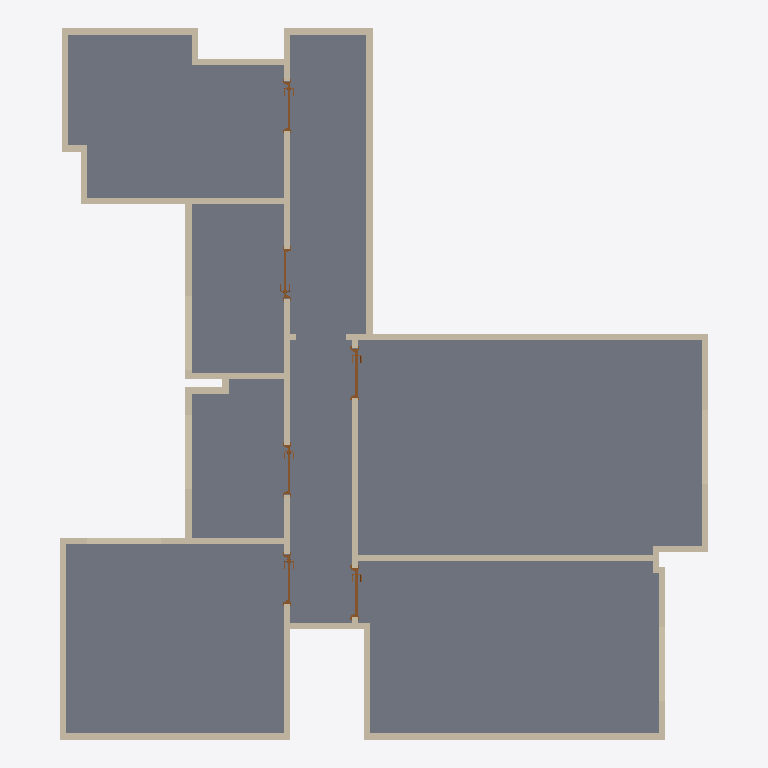
Plan cut of the same IFC building model at storey 'Level 1' (level 0.00 m, cut at 1.40 m), seen from above with north up, elements coloured by IFC class: 29 walls (beige), 6 doors (brown), 1 slab (grey). Cut surfaces are drawn darker.
Extent 10.5 m × 11.6 m × 2.9 m (x, y, z). Storeys (2): Level 1 at 0.00 m; Level 2 at 2.50 m. Elements (37): 29 IfcWall, 6 IfcDoor, 1 IfcRoof, 1 IfcSlab.

HEADER;
FILE_DESCRIPTION(('ViewDefinition [CoordinationView, QuantityTakeOffAddOnView]','RevitIdentifiers [ContentGUID: 51ed02bb-a5cd-484a-b98b-da7358a4f8e2, VersionGUID: ce506dbb-1d7d-4898-a29a-81120ef31d70, NumberOfSaves: 8]','CoordinateReference [CoordinateBase: Project Base Point, ProjectSite: Default Site]'),'2;1');
FILE_NAME('apartmentC_HL2_reference.ifc','2026-10-07T02:43:59+01:00',(''),(''),'ODA SDAI 25.12','Autodesk - Revit 26.4.0.32 (ENG) - 26.4.0.32','');
FILE_SCHEMA(('IFC4X3'));
ENDSEC;
DATA;
#21=IFCPROJECT('1HxGAxfSr8IhcBsdEdMmSI',#6,'Project Number',$,$,'Project Name','Project Status',(#13),#8227);
#35=IFCSITE('1HxGAxfSr8IhcBsdEdMmSG',#6,'Default',$,$,#34,$,$,.ELEMENT.,(51,30,23,112487),(0,-7,-37,-956022),0.0,$,$);
#25=IFCBUILDING('1HxGAxfSr8IhcBsdEdMmSJ',#6,'',$,$,#24,$,'',.ELEMENT.,$,$,#22);
#28=IFCBUILDINGSTOREY('1w2kgyXAD2C9c7QsT4npO9',#6,'Level 1',$,$,#27,$,'Level 1',.ELEMENT.,1.752909E-10);
#32=IFCBUILDINGSTOREY('1w2kgyXAD2C9c7QsT4npsv',#6,'Level 2',$,$,#31,$,'Level 2',.ELEMENT.,2499.9999999999995);
#1423=IFCSLAB('2hC9WkD4vB0e$$oiHEx24f',#6,'Floor:Generic 200mm:447062',$,$,#1383,#1422,'447062',.FLOOR.);
#313=IFCWALL('2kg8HeZCHDAvGPrpw7snjV',#6,'Basic Wall:Generic - 100mm 2:440670',$,$,#297,#302,'440670',.STANDARD.);
#397=IFCWALL('2kg8HeZCHDAvGPrpw7sncV',#6,'Basic Wall:Generic - 100mm 2:441246',$,$,#385,#389,'441246',.STANDARD.);
#928=IFCWALL('2kg8HeZCHDAvGPrpw7sslI',#6,'Basic Wall:Generic - 100mm 2:444883',$,$,#916,#920,'444883',.STANDARD.);
#676=IFCWALL('2kg8HeZCHDAvGPrpw7ssFY',#6,'Basic Wall:Generic - 100mm 2:442851',$,$,#664,#668,'442851',.STANDARD.);
#459=IFCWALL('2kg8HeZCHDAvGPrpw7snwh',#6,'Basic Wall:Generic - 100mm 2:441514',$,$,#447,#451,'441514',.STANDARD.);
#712=IFCWALL('2kg8HeZCHDAvGPrpw7ss39',#6,'Basic Wall:Generic - 100mm 2:443080',$,$,#700,#704,'443080',.STANDARD.);
#748=IFCWALL('2kg8HeZCHDAvGPrpw7ss51',#6,'Basic Wall:Generic - 100mm 2:443200',$,$,#736,#740,'443200',.STANDARD.);
#495=IFCWALL('2kg8HeZCHDAvGPrpw7sn_U',#6,'Basic Wall:Generic - 100mm 2:441759',$,$,#483,#487,'441759',.STANDARD.);
#1216=IFCWALL('2kg8HeZCHDAvGPrpw7ssn_',#6,'Basic Wall:Generic - 100mm 2:446079',$,$,#1204,#1208,'446079',.STANDARD.);
#1180=IFCWALL('2kg8HeZCHDAvGPrpw7ss$1',#6,'Basic Wall:Generic - 100mm 2:445888',$,$,#1168,#1172,'445888',.STANDARD.);
#784=IFCWALL('2kg8HeZCHDAvGPrpw7ssPq',#6,'Basic Wall:Generic - 100mm 2:443509',$,$,#772,#776,'443509',.STANDARD.);
#361=IFCWALL('2kg8HeZCHDAvGPrpw7snW$',#6,'Basic Wall:Generic - 100mm 2:440894',$,$,#348,#352,'440894',.STANDARD.);
#1288=IFCWALL('2kg8HeZCHDAvGPrpw7stCA',#6,'Basic Wall:Generic - 100mm 2:446731',$,$,#1276,#1280,'446731',.STANDARD.);
#856=IFCWALL('2kg8HeZCHDAvGPrpw7ssgh',#6,'Basic Wall:Generic - 100mm 2:444586',$,$,#844,#848,'444586',.STANDARD.);
#1036=IFCWALL('2kg8HeZCHDAvGPrpw7ssb8',#6,'Basic Wall:Generic - 100mm 2:445257',$,$,#1024,#1028,'445257',.STANDARD.);
#640=IFCWALL('2kg8HeZCHDAvGPrpw7ssDB',#6,'Basic Wall:Generic - 100mm 2:442698',$,$,#628,#632,'442698',.STANDARD.);
#1072=IFCWALL('2kg8HeZCHDAvGPrpw7ssdr',#6,'Basic Wall:Generic - 100mm 2:445428',$,$,#1060,#1064,'445428',.STANDARD.);
#892=IFCWALL('2kg8HeZCHDAvGPrpw7ssiR',#6,'Basic Wall:Generic - 100mm 2:444698',$,$,#880,#884,'444698',.STANDARD.);
#964=IFCWALL('2kg8HeZCHDAvGPrpw7ssXT',#6,'Basic Wall:Generic - 100mm 2:445020',$,$,#952,#956,'445020',.STANDARD.);
#1252=IFCWALL('2kg8HeZCHDAvGPrpw7sspm',#6,'Basic Wall:Generic - 100mm 2:446193',$,$,#1240,#1244,'446193',.STANDARD.);
#604=IFCWALL('2kg8HeZCHDAvGPrpw7ssAe',#6,'Basic Wall:Generic - 100mm 2:442537',$,$,#592,#596,'442537',.STANDARD.);
#1144=IFCWALL('2kg8HeZCHDAvGPrpw7ssyt',#6,'Basic Wall:Generic - 100mm 2:445750',$,$,#1132,#1136,'445750',.STANDARD.);
#532=IFCWALL('2kg8HeZCHDAvGPrpw7snno',#6,'Basic Wall:Generic - 100mm 2:441971',$,$,#520,#524,'441971',.STANDARD.);
#7800=IFCDOOR('2cIjAyFVT85Pc1WR_k7FAk',#6,'Doors_IntSgl_1:810x2110mm:454372',$,$,#8124,#7796,'454372',2110.0,809.9999999999994,.DOOR.,$,$);
#1324=IFCWALL('2kg8HeZCHDAvGPrpw7stEL',#6,'Basic Wall:Generic - 100mm 2:446868',$,$,#1312,#1316,'446868',.STANDARD.);
#7775=IFCDOOR('2cIjAyFVT85Pc1WR_k7FBL',#6,'Doors_IntSgl_1:810x2110mm:454303',$,$,#8104,#7771,'454303',2110.0,809.9999999999994,.DOOR.,$,$);
#1000=IFCWALL('2kg8HeZCHDAvGPrpw7ssYn',#6,'Basic Wall:Generic - 100mm 2:445104',$,$,#988,#992,'445104',.STANDARD.);
#1108=IFCWALL('2kg8HeZCHDAvGPrpw7ssxE',#6,'Basic Wall:Generic - 100mm 2:445647',$,$,#1096,#1100,'445647',.STANDARD.);
#7750=IFCDOOR('2cIjAyFVT85Pc1WR_k7F8M',#6,'Doors_IntSgl_1:810x2110mm:454236',$,$,#8064,#7746,'454236',2110.0,809.9999999999994,.DOOR.,$,$);
#7725=IFCDOOR('2cIjAyFVT85Pc1WR_k7F5H',#6,'Doors_IntSgl_1:810x2110mm:453915',$,$,#8044,#7721,'453915',2110.0,809.9999999999994,.DOOR.,$,$);
#7688=IFCDOOR('2cIjAyFVT85Pc1WR_k7F1J',#6,'Doors_IntSgl_1:810x2110mm:453657',$,$,#8024,#7684,'453657',2110.0,809.9999999999995,.DOOR.,$,$);
#7825=IFCDOOR('2cIjAyFVT85Pc1WR_k7FCh',#6,'Doors_IntSgl_1:810x2110mm:454497',$,$,#8084,#7821,'454497',2110.0,809.9999999999994,.DOOR.,$,$);
#1360=IFCWALL('2kg8HeZCHDAvGPrpw7stE$',#6,'Basic Wall:Generic - 100mm 2:446910',$,$,#1348,#1352,'446910',.STANDARD.);
#568=IFCWALL('2kg8HeZCHDAvGPrpw7snpg',#6,'Basic Wall:Generic - 100mm 2:442091',$,$,#556,#560,'442091',.STANDARD.);
#820=IFCWALL('2kg8HeZCHDAvGPrpw7ssGv',#6,'Basic Wall:Generic - 100mm 2:443960',$,$,#808,#812,'443960',.STANDARD.);
ENDSEC;
